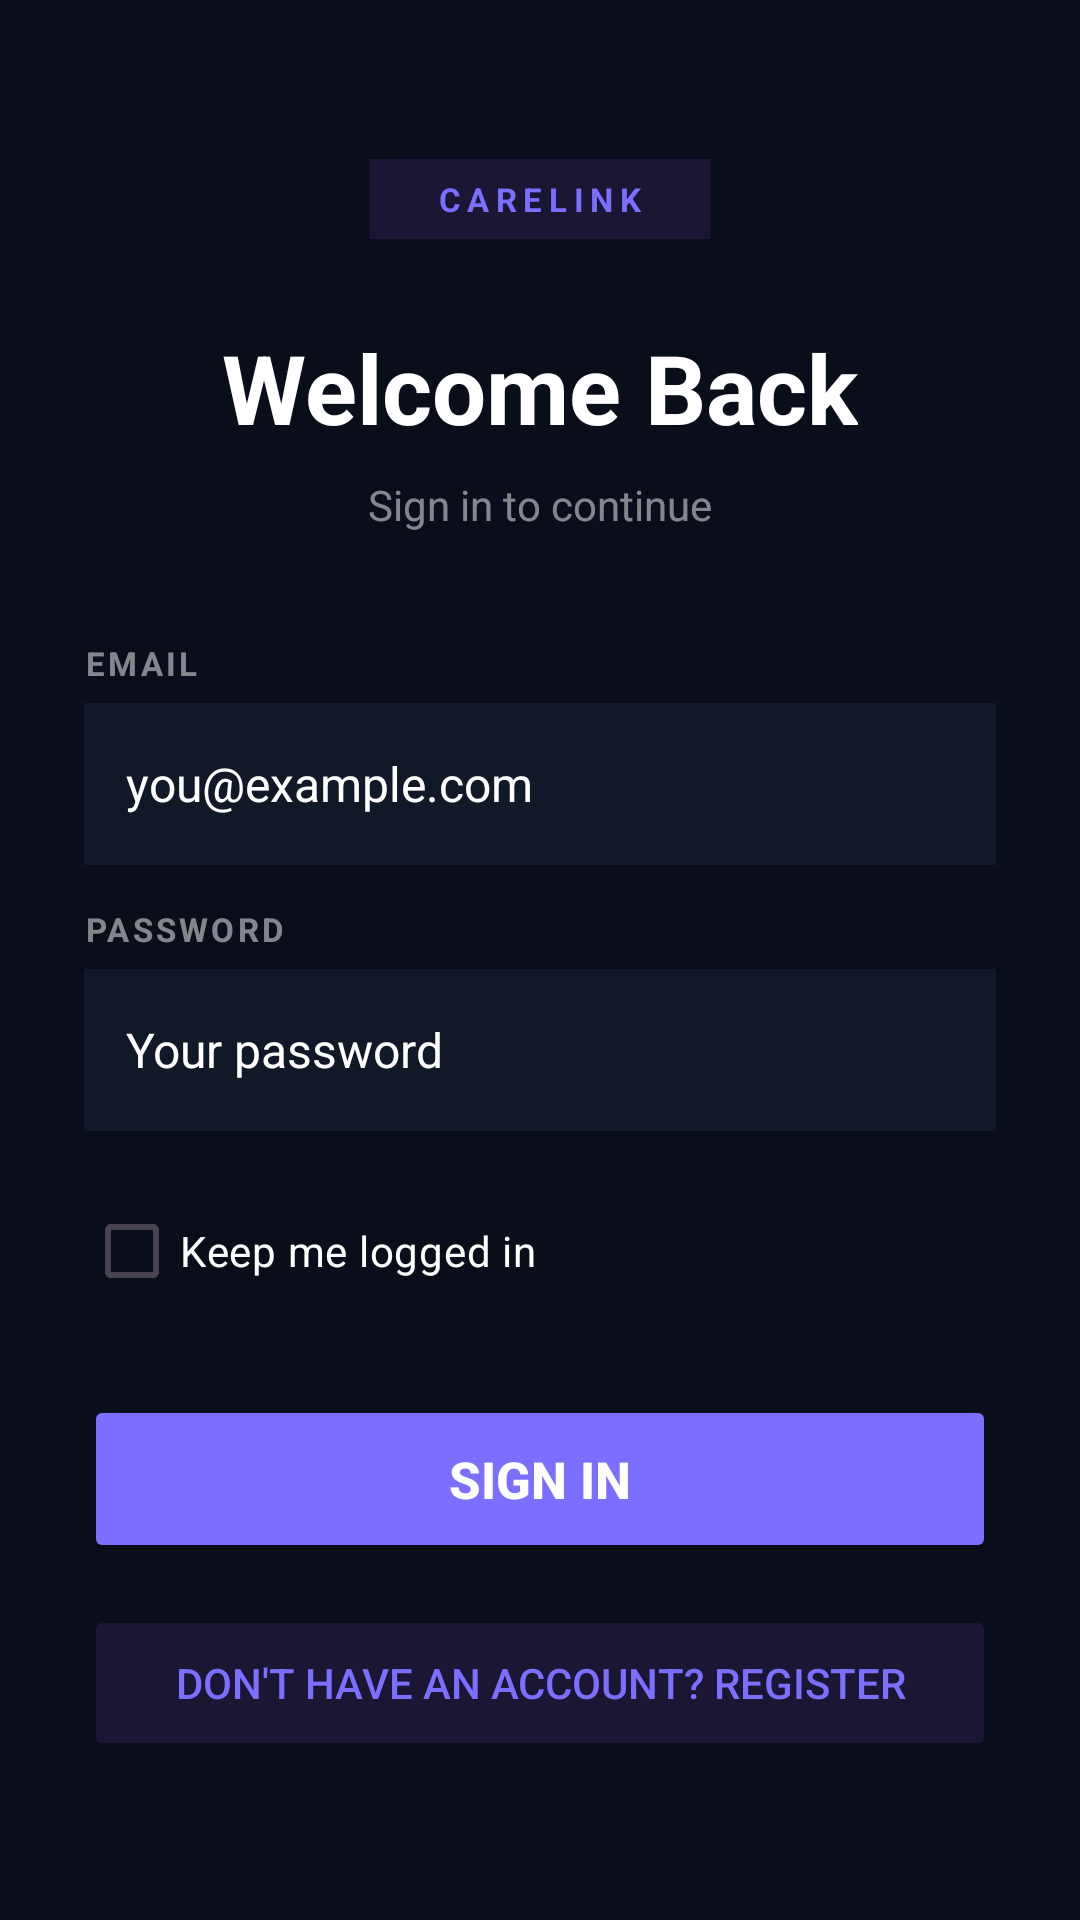

This screen was rendered from an Android layout file. Write that file and the resources it references.
<!-- AndroidManifest.xml: application theme Theme_Dark -->
<!-- res/layout/activity_login.xml -->
<?xml version="1.0" encoding="utf-8"?>
<LinearLayout xmlns:android="http://schemas.android.com/apk/res/android"
    xmlns:app="http://schemas.android.com/apk/res-auto"
    android:layout_width="match_parent"
    android:layout_height="match_parent"
    android:orientation="vertical"
    android:gravity="center"
    android:background="?android:attr/colorBackground"
    android:padding="28dp">

    
    <TextView
        android:layout_width="wrap_content"
        android:layout_height="wrap_content"
        android:text="  CARELINK  "
        android:textSize="11sp"
        android:textColor="?attr/colorPrimary"
        android:textStyle="bold"
        android:background="?attr/colorPrimaryContainer"
        android:paddingVertical="6dp"
        android:paddingHorizontal="12dp"
        android:letterSpacing="0.2"
        android:layout_marginBottom="28dp"/>

    <TextView
        android:layout_width="wrap_content"
        android:layout_height="wrap_content"
        android:text="Welcome Back"
        android:textSize="32sp"
        android:textColor="?attr/colorOnBackground"
        android:textStyle="bold"
        android:layout_marginBottom="8dp"/>

    <TextView
        android:layout_width="wrap_content"
        android:layout_height="wrap_content"
        android:text="Sign in to continue"
        android:textSize="14sp"
        android:textColor="?attr/colorOnSurface"
        android:alpha="0.5"
        android:layout_marginBottom="36dp"/>

    
    <TextView
        android:layout_width="match_parent"
        android:layout_height="wrap_content"
        android:text="EMAIL"
        android:textSize="11sp"
        android:textColor="?attr/colorOnSurface"
        android:alpha="0.5"
        android:letterSpacing="0.1"
        android:textStyle="bold"
        android:layout_marginBottom="6dp"/>

    
    <EditText
        android:id="@+id/etEmail"
        android:layout_width="match_parent"
        android:layout_height="54dp"
        android:hint="you@example.com"
        android:textSize="16sp"
        android:padding="14dp"
        android:background="?attr/colorSurface"
        android:textColor="?attr/colorOnSurface"
        android:textColorHint="?attr/colorOnSurface"
        android:inputType="textEmailAddress"
        android:layout_marginBottom="14dp"/>

    
    <TextView
        android:layout_width="match_parent"
        android:layout_height="wrap_content"
        android:text="PASSWORD"
        android:textSize="11sp"
        android:textColor="?attr/colorOnSurface"
        android:alpha="0.5"
        android:letterSpacing="0.1"
        android:textStyle="bold"
        android:layout_marginBottom="6dp"/>

    
    <EditText
        android:id="@+id/etPassword"
        android:layout_width="match_parent"
        android:layout_height="54dp"
        android:hint="Your password"
        android:textSize="16sp"
        android:padding="14dp"
        android:background="?attr/colorSurface"
        android:textColor="?attr/colorOnSurface"
        android:textColorHint="?attr/colorOnSurface"
        android:inputType="textPassword"
        android:layout_marginBottom="16dp"/>

    
    <CheckBox
        android:id="@+id/cbRememberMe"
        android:layout_width="match_parent"
        android:layout_height="wrap_content"
        android:text="Keep me logged in"
        android:textSize="14sp"
        android:textColor="?attr/colorOnSurface"
        android:buttonTint="?attr/colorPrimary"
        android:layout_marginBottom="24dp"/>

    
    <ProgressBar
        android:id="@+id/progressBar"
        android:layout_width="wrap_content"
        android:layout_height="wrap_content"
        android:visibility="gone"
        android:layout_marginBottom="12dp"/>

    
    <Button
        android:id="@+id/btnLogin"
        android:layout_width="match_parent"
        android:layout_height="56dp"
        android:text="Sign In"
        android:textSize="17sp"
        android:textColor="?attr/colorOnPrimary"
        android:textStyle="bold"
        android:backgroundTint="?attr/colorPrimary"
        android:layout_marginBottom="14dp"
        app:cornerRadius="14dp"/>

    
    <Button
        android:id="@+id/btnGoRegister"
        android:layout_width="match_parent"
        android:layout_height="52dp"
        android:text="Don't have an account? Register"
        android:textSize="14sp"
        android:textColor="?attr/colorPrimary"
        android:backgroundTint="?attr/colorPrimaryContainer"
        app:cornerRadius="14dp"/>

</LinearLayout>
<!-- resources referenced by this layout -->
<resources>
  <style name="Theme_Dark" parent="Theme.Material3.DayNight.NoActionBar">
          <item name="colorPrimary">#7C6FFF</item>
          <item name="colorPrimaryVariant">#5A4FCC</item>
          <item name="colorOnPrimary">#FFFFFF</item>
          <item name="colorSecondary">#10B981</item>
          <item name="colorOnSecondary">#FFFFFF</item>
          <item name="colorSurface">#111827</item>
          <item name="colorOnSurface">#FFFFFF</item>
          <item name="android:colorBackground">#0A0E1A</item>
          <item name="colorOnBackground">#FFFFFF</item>
          <item name="colorError">#EF4444</item>
          <item name="android:statusBarColor">#111827</item>
          <item name="android:navigationBarColor">#0A0E1A</item>
          <item name="android:windowLightStatusBar">false</item>
          
          <item name="colorPrimaryContainer">#1A1633</item>
          <item name="colorSurfaceVariant">#1F2937</item>
      </style>
</resources>
